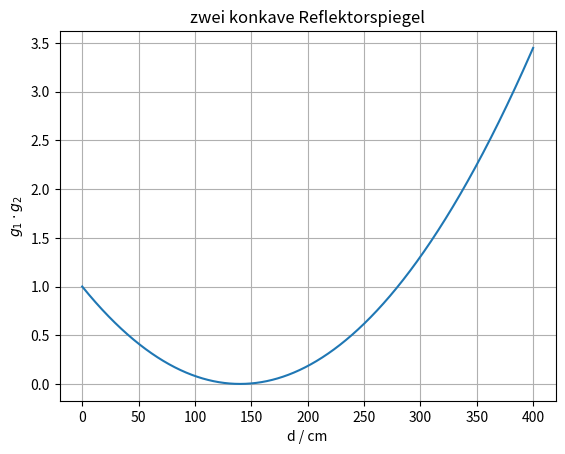

The matplotlib source for this figure: (Note: this script raises an exception after producing the figure.)
import matplotlib.pyplot as plt
import numpy as np

x = np.linspace(0,400, 10000)
y = ( 1 - x/140)*(1-x/140)


plt.figure()

plt.plot(x, y)
plt.grid()

plt.xlabel(r"d / cm")
plt.ylabel(r"$g_1 \cdot g_2$")
plt.title(r"zwei konkave Reflektorspiegel")
plt.savefig("../latex-template/figure/d_quad.pdf", bbox_inches='tight')

plt.show()
plt.close()

x = np.linspace(0, 400, 10000)
y = 1-x/140

plt.plot(x, y)
plt.grid()

plt.xlabel(r"d / cm")
plt.ylabel(r"$g_1 \cdot g_2$")
plt.title(r"ein konkaver und ein flacher Reflektorspiegel")
plt.savefig('../latex-template/figure/dlin.pdf', bbox_inches='tight')
plt.show()
